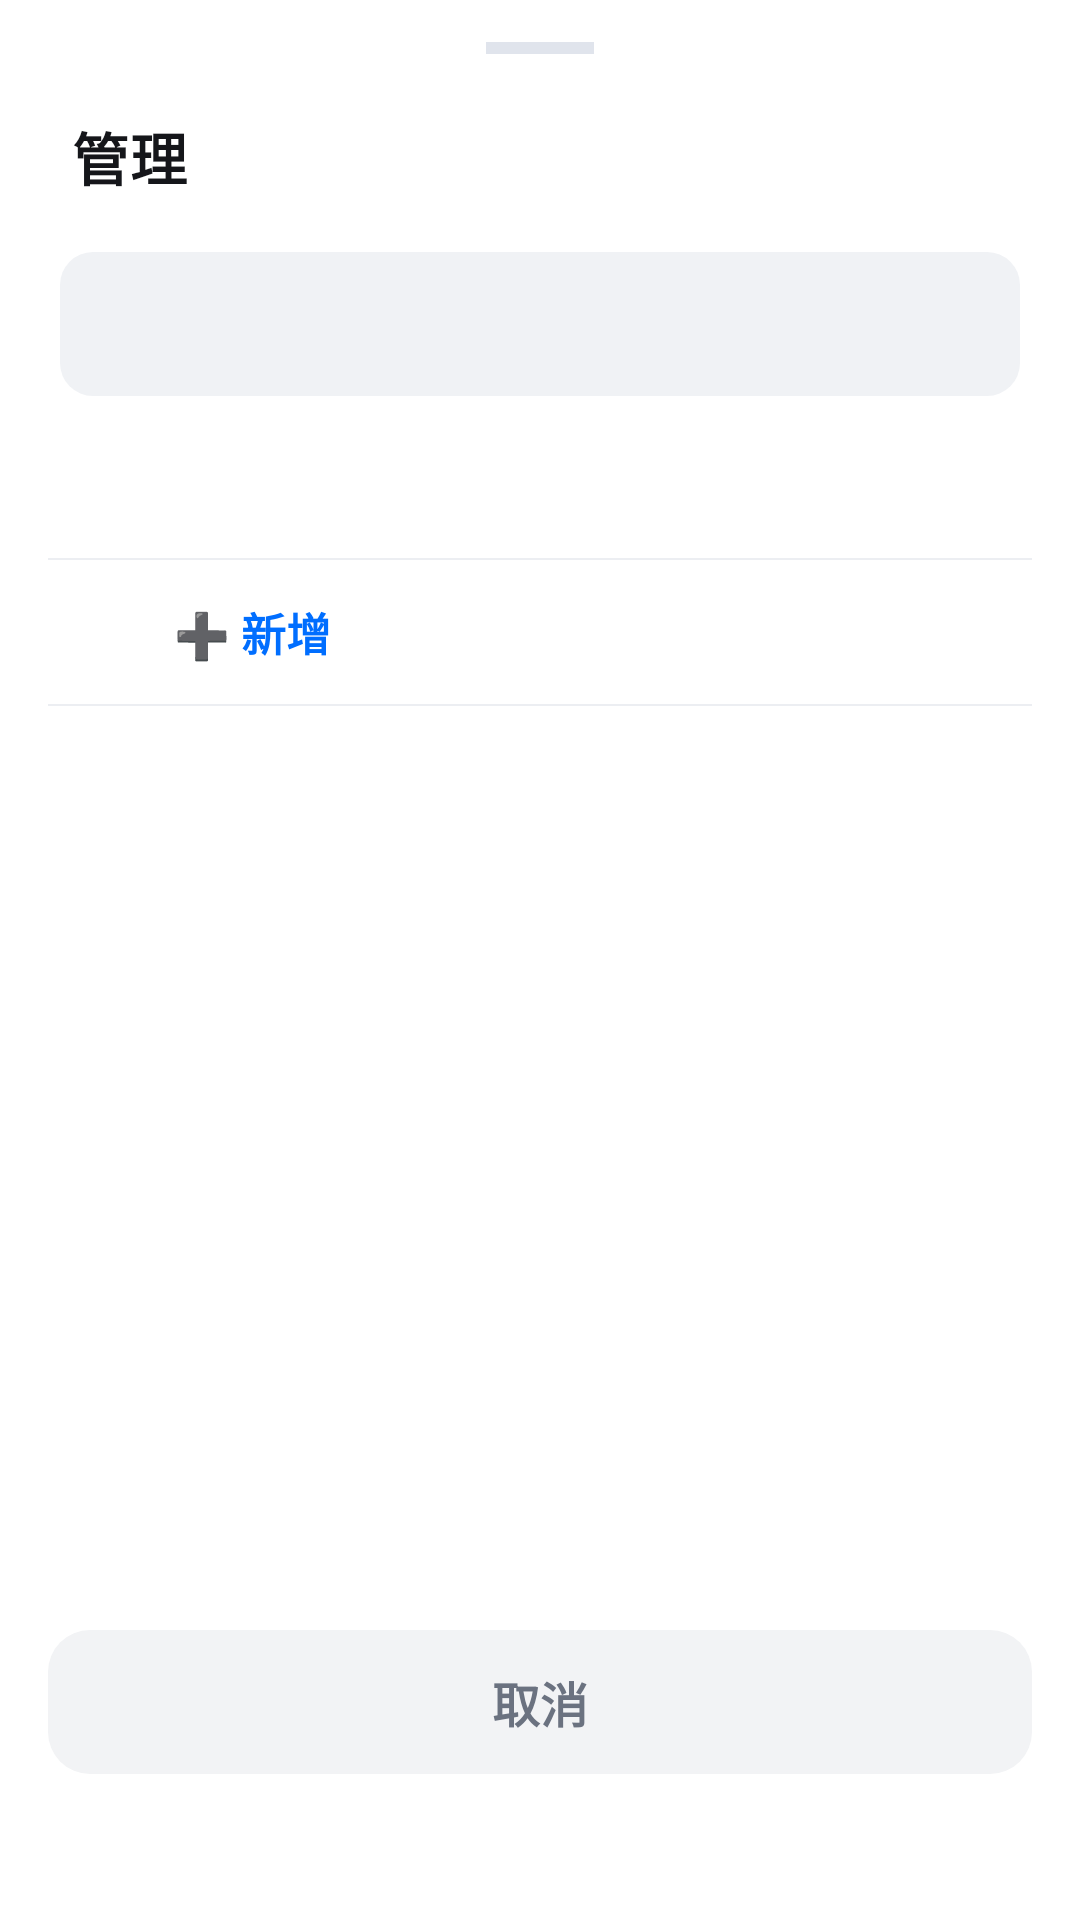

Reconstruct the res/layout file that produces this screen, plus the resources it refers to.
<!-- AndroidManifest.xml: application theme iot_Theme.Android -->
<!-- res/layout/iot_dialog_manage.xml -->
<?xml version="1.0" encoding="utf-8"?>
<LinearLayout xmlns:android="http://schemas.android.com/apk/res/android"
    xmlns:app="http://schemas.android.com/apk/res-auto"
    android:layout_width="match_parent"
    android:layout_height="wrap_content"
    android:background="@drawable/iot_bg_bottom_sheet"
    android:orientation="vertical">

    <View
        android:layout_width="36dp"
        android:layout_height="4dp"
        android:layout_gravity="center_horizontal"
        android:layout_marginTop="14dp"
        android:background="#E0E4EC" />

    <LinearLayout
        android:layout_width="match_parent"
        android:layout_height="wrap_content"
        android:orientation="vertical"
        android:paddingHorizontal="24dp"
        android:paddingTop="20dp"
        android:paddingBottom="14dp">

        <TextView
            android:id="@+id/iot_tvManageTitle"
            android:layout_width="wrap_content"
            android:layout_height="wrap_content"
            android:text="@string/iot_manage"
            android:textColor="#15161A"
            android:textSize="19sp"
            android:textStyle="bold"
            android:letterSpacing="0.01" />

        <TextView
            android:id="@+id/iot_tvManageSubtitle"
            android:layout_width="wrap_content"
            android:layout_height="wrap_content"
            android:layout_marginTop="3dp"
            android:textColor="#9DA3B0"
            android:textSize="13sp"
            android:visibility="gone" />

    </LinearLayout>

    <com.google.android.material.tabs.TabLayout
        android:id="@+id/iot_tabManage"
        android:layout_width="match_parent"
        android:layout_height="48dp"
        android:layout_marginHorizontal="20dp"
        android:layout_marginTop="4dp"
        android:background="@drawable/iot_bg_tab_manage"
        android:padding="4dp"
        app:tabGravity="fill"
        app:tabMode="fixed"
        app:tabSelectedTextColor="#1A1D26"
        app:tabTextColor="#9DA3B0"
        app:tabIndicatorColor="@android:color/transparent"
        app:tabIndicatorHeight="0dp"
        app:tabRippleColor="#0A006EFF"
        app:tabUnboundedRipple="false"
        app:tabPaddingStart="0dp"
        app:tabPaddingEnd="0dp"
        app:tabTextAppearance="@style/iot_ManageTabTextAppearance" />

    <com.google.android.material.tabs.TabLayout
        android:id="@+id/iot_tabFamilySub"
        android:layout_width="match_parent"
        android:layout_height="42dp"
        android:layout_marginHorizontal="20dp"
        android:layout_marginTop="12dp"
        android:background="@android:color/transparent"
        app:tabGravity="fill"
        app:tabMode="fixed"
        app:tabSelectedTextColor="#006EFF"
        app:tabTextColor="#B0B6C3"
        app:tabIndicatorColor="#006EFF"
        app:tabIndicatorHeight="2.5dp"
        app:tabIndicatorGravity="bottom"
        app:tabRippleColor="#0A006EFF"
        app:tabUnboundedRipple="false"
        app:tabPaddingStart="0dp"
        app:tabPaddingEnd="0dp"
        app:tabTextAppearance="@style/iot_SubTabTextAppearance"
        android:visibility="visible" />

    <com.google.android.material.tabs.TabLayout
        android:id="@+id/iot_tabDeviceSub"
        android:layout_width="match_parent"
        android:layout_height="42dp"
        android:layout_marginHorizontal="20dp"
        android:layout_marginTop="12dp"
        android:background="@android:color/transparent"
        app:tabGravity="fill"
        app:tabMode="fixed"
        app:tabSelectedTextColor="#006EFF"
        app:tabTextColor="#B0B6C3"
        app:tabIndicatorColor="#006EFF"
        app:tabIndicatorHeight="2.5dp"
        app:tabIndicatorGravity="bottom"
        app:tabRippleColor="#0A006EFF"
        app:tabUnboundedRipple="false"
        app:tabPaddingStart="0dp"
        app:tabPaddingEnd="0dp"
        app:tabTextAppearance="@style/iot_SubTabTextAppearance"
        android:visibility="gone" />

    <View
        android:layout_width="match_parent"
        android:layout_height="0.5dp"
        android:layout_marginHorizontal="16dp"
        android:background="#ECEEF2" />

    <LinearLayout
        android:id="@+id/iot_llAddRow"
        android:layout_width="match_parent"
        android:layout_height="48dp"
        android:gravity="center_vertical"
        android:orientation="horizontal"
        android:paddingHorizontal="16dp"
        android:background="@drawable/iot_bg_menu_item_ripple">

        <TextView
            android:layout_width="28dp"
            android:layout_height="28dp"
            android:gravity="center"
            android:text="＋"
            android:textColor="#FFFFFF"
            android:textSize="18sp"
            android:background="@drawable/iot_bg_add_btn_circle" />

        <TextView
            android:id="@+id/iot_tvAddLabel"
            android:layout_width="0dp"
            android:layout_height="wrap_content"
            android:layout_weight="1"
            android:layout_marginStart="14dp"
            android:text="@string/iot_add_new"
            android:textColor="#006EFF"
            android:textSize="15sp"
            android:textStyle="bold" />

    </LinearLayout>

    <View
        android:layout_width="match_parent"
        android:layout_height="0.5dp"
        android:layout_marginHorizontal="16dp"
        android:background="#ECEEF2" />

    <androidx.core.widget.NestedScrollView
        android:id="@+id/iot_scrollManage"
        android:layout_width="match_parent"
        android:layout_height="300dp"
        android:fillViewport="true"
        android:overScrollMode="never">

        <LinearLayout
            android:id="@+id/iot_llManageItems"
            android:layout_width="match_parent"
            android:layout_height="wrap_content"
            android:orientation="vertical"
            android:paddingHorizontal="16dp"
            android:paddingTop="4dp"
            android:paddingBottom="4dp" />

    </androidx.core.widget.NestedScrollView>

    <TextView
        android:id="@+id/iot_btnManageCancel"
        android:layout_width="match_parent"
        android:layout_height="48dp"
        android:layout_marginHorizontal="16dp"
        android:layout_marginTop="8dp"
        android:layout_marginBottom="24dp"
        android:background="@drawable/iot_bg_cancel_button"
        android:gravity="center"
        android:text="@string/iot_btn_cancel"
        android:textColor="#6B7280"
        android:textSize="16sp"
        android:textStyle="bold" />

</LinearLayout>
<!-- resources referenced by this layout -->
<resources>
  <!-- drawable iot_bg_cancel_button (drawable) -->
  <?xml version="1.0" encoding="utf-8"?>
  <shape xmlns:android="http://schemas.android.com/apk/res/android">
      <solid android:color="#F2F3F5" />
      <corners android:radius="14dp" />
  </shape>
  <!-- drawable iot_bg_menu_item_ripple (drawable) -->
  <ripple xmlns:android="http://schemas.android.com/apk/res/android"
      android:color="#1A006EFF">
      <item>
          <shape>
              <solid android:color="#00000000" />
              <corners android:radius="18dp" />
          </shape>
      </item>
  </ripple>
  <!-- drawable iot_bg_tab_manage (drawable) -->
  <?xml version="1.0" encoding="utf-8"?>
  <shape xmlns:android="http://schemas.android.com/apk/res/android"
      android:shape="rectangle">
      <solid android:color="#F0F2F5" />
      <corners android:radius="11dp" />
  </shape>
  <string name="iot_add_new">➕ 新增</string>
  <string name="iot_btn_cancel">取消</string>
  <string name="iot_manage">管理</string>
  <style name="iot_ManageTabTextAppearance" parent="TextAppearance.Design.Tab">
          <item name="android:textSize">14sp</item>
          <item name="android:textStyle">bold</item>
          <item name="android:letterSpacing">0.02</item>
          <item name="textAllCaps">false</item>
      </style>
  <style name="iot_SubTabTextAppearance" parent="TextAppearance.Design.Tab">
          <item name="android:textSize">14sp</item>
          <item name="android:textStyle">bold</item>
          <item name="android:letterSpacing">0.01</item>
          <item name="textAllCaps">false</item>
      </style>
  <style name="iot_Theme.Android" parent="Theme.MaterialComponents.DayNight.NoActionBar">
  
          <item name="colorPrimary">#1A73E8</item>
          <item name="colorPrimaryVariant">#1558B0</item>
          <item name="colorOnPrimary">@color/iot_white</item>
  
          <item name="colorSecondary">@color/iot_teal_200</item>
          <item name="colorSecondaryVariant">@color/iot_teal_700</item>
          <item name="colorOnSecondary">@color/iot_black</item>
  
          <item name="android:statusBarColor">?attr/colorPrimaryVariant</item>
  
      </style>
  <color name="iot_white">#FFFFFFFF</color>
  <color name="iot_teal_200">#FF03DAC5</color>
  <color name="iot_teal_700">#FF018786</color>
  <color name="iot_black">#FF000000</color>
</resources>
